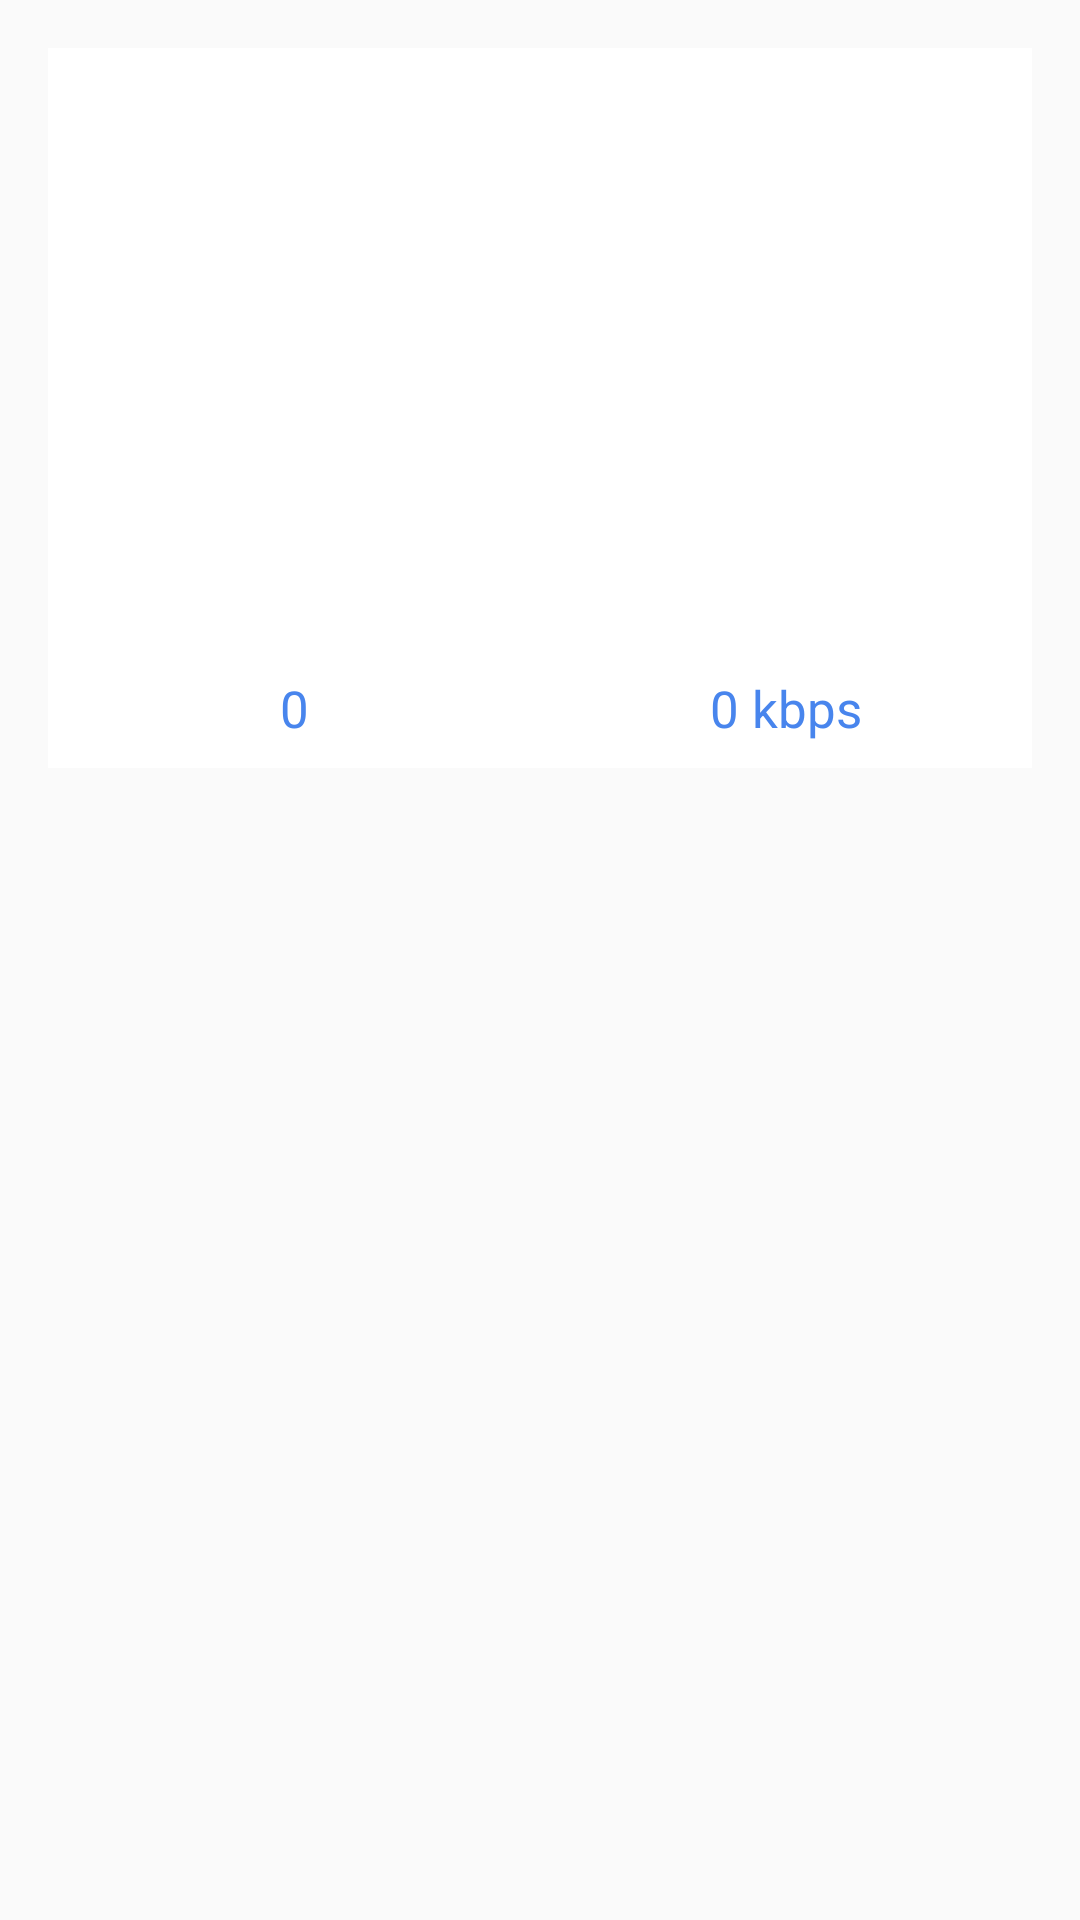

Reconstruct the res/layout file that produces this screen, plus the resources it refers to.
<!-- AndroidManifest.xml: application theme AppTheme -->
<!-- res/layout/custom_dialog.xml -->
<?xml version="1.0" encoding="utf-8"?>
<RelativeLayout xmlns:android="http://schemas.android.com/apk/res/android"
    android:layout_width="match_parent"
    android:layout_height="match_parent"
    android:padding="@dimen/activity_horizontal_margin"
    android:orientation="vertical">

    <LinearLayout
        android:id="@+id/chartcontainer"
        android:layout_width="match_parent"
        android:layout_height="200dp"
        android:orientation="vertical"
        android:background="@android:color/white" />

    <LinearLayout
        android:id="@+id/frame"
        android:layout_width="match_parent"
        android:layout_height="40dp"
        android:layout_alignParentEnd="true"
        android:layout_below="@+id/chartcontainer"
        android:background="@android:color/white"
        android:orientation="horizontal"
        android:weightSum="2">

        <TextView
            android:id="@+id/textViewfilecount"
            android:layout_width="0dp"
            android:layout_height="wrap_content"
            android:layout_gravity="center"
            android:layout_weight="1"
            android:text="0"
            android:textAlignment="center"
            android:textSize="17sp" />

        <TextView
            android:id="@+id/textViewprogress"
            android:layout_width="0dp"
            android:layout_height="wrap_content"
            android:layout_gravity="center"
            android:layout_weight="1"
            android:text="0 kbps"
            android:textAlignment="center"
            android:textSize="17sp" />


    </LinearLayout>


</RelativeLayout>
<!-- resources referenced by this layout -->
<resources>
  <dimen name="activity_horizontal_margin">16dp</dimen>
  <style name="AppTheme" parent="Theme.AppCompat.Light.NoActionBar">
          
          <item name="colorPrimary">@color/colorPrimary</item>
          <item name="colorPrimaryDark">@color/colorPrimaryDark</item>
          <item name="colorAccent">@color/colorAccent</item>
          <item name="android:itemBackground">#FFFFFF</item>
          <item name="android:textColor">@color/colorAccent</item>
      </style>
  <color name="colorPrimary">#4885ed</color>
  <color name="colorPrimaryDark">#4885ed</color>
  <color name="colorAccent">#4885ed</color>
</resources>
